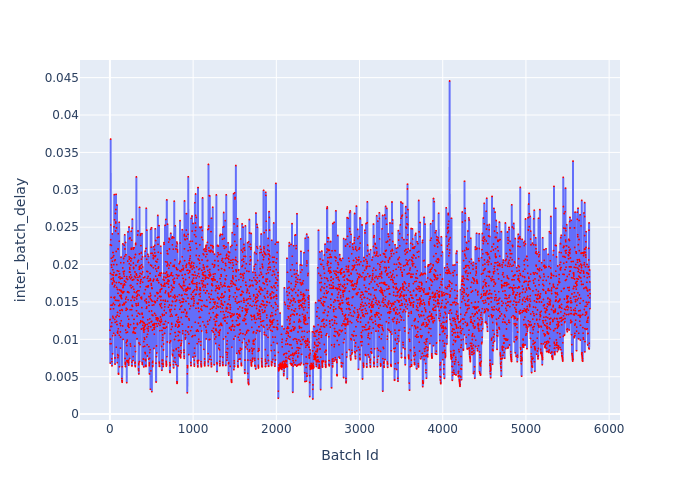

Source data for this figure (header and first rows):
Batch Id, inter_batch_delay
1, 0.01122
2, 0.01265
3, 0.009397
4, 0.006818
5, 0.02265
6, 0.01003
7, 0.01882
8, 0.01405
9, 0.03678
10, 0.02333
11, 0.0253
12, 0.01171
13, 0.01457
14, 0.01563
15, 0.009431
16, 0.01805
17, 0.02084
18, 0.02256
19, 0.01995
20, 0.01173
21, 0.01964
22, 0.00741
23, 0.01222
24, 0.007014
25, 0.00645
26, 0.01865
27, 0.01459
28, 0.0174
29, 0.0241
30, 0.02046
31, 0.01754
32, 0.008063
33, 0.01048
34, 0.01307
35, 0.02098
36, 0.01931
37, 0.02161
38, 0.01811
39, 0.01286
40, 0.01821
41, 0.0186
42, 0.01481
43, 0.01408
44, 0.01788
45, 0.0108
46, 0.0212
47, 0.02
48, 0.01894
49, 0.02506
50, 0.01559
51, 0.01703
52, 0.02936
53, 0.01771
54, 0.01553
55, 0.02598
56, 0.01463
57, 0.02053
58, 0.01267
59, 0.01565
60, 0.01723
... 5,710 more rows
